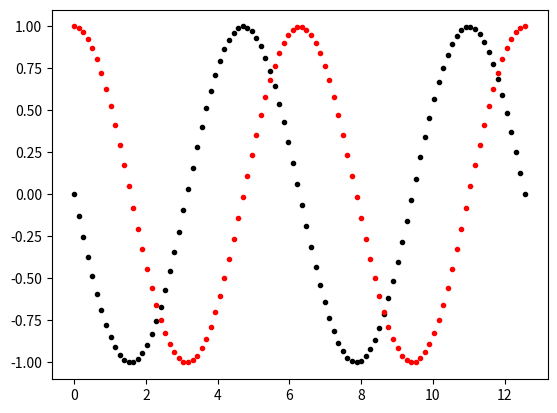

The matplotlib source for this figure:
import pandas as pd
import numpy as np
import matplotlib.pyplot as plt

x = np.linspace(0, 4*np.pi, 100)
y = np.sin(x+np.pi)

y1 = np.cos(x)

plt.scatter(x, y ,c='black', marker='.')
plt.scatter(x, y1 ,c='red', marker='.')
plt.show()

# aaaa